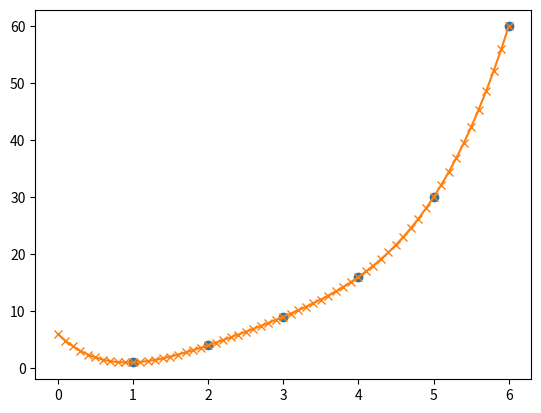

Write Python code to recreate this figure.
import numpy as np
import matplotlib.pyplot as plt


class ClassInterpolation:
    def __init__(self, x_given, y_given):
        self.x_given = x_given
        self.y_given = y_given
        self.x = np.linspace(0, max(x_given), num=10 * max(x_given) + 1)
        self.f = np.empty(len(self.x))

    def del_dif(self, a, b):
        if isinstance(b, float) or len(b) == 1:
            return float(b)
        elif len(b) == 2:
            return (self.del_dif(a[1], b[1]) - self.del_dif(a[0], b[0]))/(a[1] - a[0])
        else:
            b_no_first = b[1:]
            a_no_first = a[1:]
            b_no_last = b[:-1]
            a_no_last = a[:-1]
            return (self.del_dif(a_no_first, b_no_first) - self.del_dif(a_no_last, b_no_last))/(a[-1] - a[0])

    # returns Pn(a)
    def polynom(self, a, xx, yy):
        result = 0

        for i in range(len(xx)):
            func = self.del_dif(xx[:len(xx)-i], yy[:len(yy)-i])

            multiplier = 1
            for j in range(len(xx) - i - 1):
                multiplier *= a - xx[j]

            # print('a=', a, 'm=', multiplier, 'f=', func, 'i=', i)
            result += func * multiplier
        return float(result)

    # Main method
    def interpolate(self):
        for i in range(len(self.x)):
            self.f[i] = self.polynom(self.x[i], self.x_given, self.y_given)

    def plot(self):
        plt.plot(self.x_given, self.y_given, 'o')

        plt.plot(self.x, self.f, '-x')

        plt.show()


# The things that we know from the very start
x_given = np.array([1, 2, 3, 4, 5, 6])
y_given = np.array([1.0, 4.0, 9.0, 16.0, 30.0, 60.0])


N = ClassInterpolation(x_given, y_given)
N.interpolate()
N.plot()
